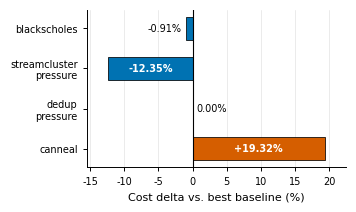
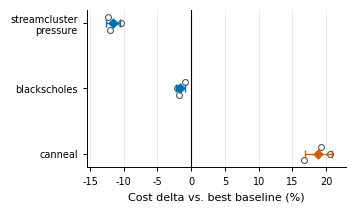

Python code for these plots, in order:
"""Generate paper figures for QMAP evaluation.

Outputs single-column vector PDFs suitable for conference papers:
  figures/qmap_cost_delta.pdf
  figures/qmap_seed_stability.pdf

For visual inspection before final PDF export, it can also emit PNG previews:
  figures/qmap_cost_delta_preview.png
  figures/qmap_seed_stability_preview.png
"""

from __future__ import annotations

import math
import os

import matplotlib.pyplot as plt
import numpy as np


FIGURE_DIR = "figures"


def cost_delta(qmap_cost: float, baseline_cost: float) -> float:
    return (qmap_cost - baseline_cost) * 100.0 / baseline_cost


def configure_matplotlib() -> None:
    plt.rcParams.update(
        {
            "figure.dpi": 300,
            "savefig.dpi": 300,
            "pdf.fonttype": 42,
            "ps.fonttype": 42,
            "font.family": "DejaVu Sans",
            "font.size": 8,
            "axes.labelsize": 8,
            "axes.titlesize": 8,
            "xtick.labelsize": 7,
            "ytick.labelsize": 7,
            "legend.fontsize": 7,
            "axes.linewidth": 0.7,
            "xtick.major.width": 0.7,
            "ytick.major.width": 0.7,
            "xtick.major.size": 3,
            "ytick.major.size": 3,
            "hatch.linewidth": 0.5,
        }
    )


def save_pdf(fig: plt.Figure, filename: str) -> None:
    os.makedirs(FIGURE_DIR, exist_ok=True)
    path = os.path.join(FIGURE_DIR, filename)
    fig.savefig(path, bbox_inches="tight", pad_inches=0.025)
    plt.close(fig)
    print(path)


def save_png(fig: plt.Figure, filename: str) -> None:
    os.makedirs(FIGURE_DIR, exist_ok=True)
    path = os.path.join(FIGURE_DIR, filename)
    fig.savefig(path, bbox_inches="tight", pad_inches=0.04)
    plt.close(fig)
    print(path)


def plot_cost_delta(output_format: str = "pdf") -> None:
    labels = ["blackscholes", "streamcluster\npressure", "dedup\npressure", "canneal"]
    values = [
        cost_delta(105_983, 106_952),
        cost_delta(264_501, 301_767),
        cost_delta(201_567, 201_567),
        cost_delta(150_559, 126_178),
    ]

    # Colorblind-safe blue for wins, orange for losses, neutral gray for ties.
    win_color = "#0072B2"
    loss_color = "#D55E00"
    tie_color = "#7A7A7A"
    colors = [win_color if v < -0.05 else loss_color if v > 0.05 else tie_color for v in values]

    fig, ax = plt.subplots(figsize=(3.35, 2.05))
    y = np.arange(len(labels))
    bars = ax.barh(y, values, height=0.58, color=colors, edgecolor="black", linewidth=0.55)

    ax.axvline(0, color="black", linewidth=0.8)
    ax.set_xlabel("Cost delta vs. best baseline (%)")
    ax.set_yticks(y)
    ax.set_yticklabels(labels)
    ax.invert_yaxis()
    ax.set_xlim(-15.5, 22.5)
    ax.set_xticks([-15, -10, -5, 0, 5, 10, 15, 20])
    ax.grid(axis="x", color="#D0D0D0", linewidth=0.45, linestyle="-", alpha=0.65)
    ax.set_axisbelow(True)

    for bar, value in zip(bars, values):
        label = f"{value:+.2f}%"
        if value < -3.0:
            ax.text(
                value / 2.0,
                bar.get_y() + bar.get_height() / 2,
                label,
                ha="center",
                va="center",
                fontsize=7,
                color="white",
                fontweight="bold",
            )
        elif value < 0:
            ax.text(
                value - 0.65,
                bar.get_y() + bar.get_height() / 2,
                label,
                ha="right",
                va="center",
                fontsize=7,
            )
        elif math.isclose(value, 0.0, abs_tol=0.005):
            ax.text(
                0.55,
                bar.get_y() + bar.get_height() / 2,
                "0.00%",
                ha="left",
                va="center",
                fontsize=7,
            )
        elif value > 3.0:
            ax.text(
                value / 2.0,
                bar.get_y() + bar.get_height() / 2,
                label,
                ha="center",
                va="center",
                fontsize=7,
                color="white",
                fontweight="bold",
            )
        else:
            ax.text(
                value + 0.65,
                bar.get_y() + bar.get_height() / 2,
                label,
                ha="left",
                va="center",
                fontsize=7,
            )

    for spine in ("top", "right"):
        ax.spines[spine].set_visible(False)

    if output_format == "png":
        save_png(fig, "qmap_cost_delta_preview.png")
    else:
        save_pdf(fig, "qmap_cost_delta_final.pdf")


def plot_seed_stability(output_format: str = "pdf") -> None:
    workloads = ["streamcluster\npressure", "blackscholes", "canneal"]
    data = {
        "streamcluster\npressure": [
            cost_delta(264_501, 301_767),
            cost_delta(270_304, 301_767),
            cost_delta(265_585, 301_767),
        ],
        "blackscholes": [
            cost_delta(105_983, 106_952),
            cost_delta(104_707, 106_952),
            cost_delta(105_002, 106_952),
        ],
        "canneal": [
            cost_delta(150_559, 126_178),
            cost_delta(152_154, 126_178),
            cost_delta(147_212, 126_178),
        ],
    }

    fig, ax = plt.subplots(figsize=(3.35, 2.05))
    y = np.arange(len(workloads))
    jitter = np.array([-0.10, 0.0, 0.10])

    point_color = "#4D4D4D"
    mean_color = "#0072B2"
    fail_color = "#D55E00"

    for i, workload in enumerate(workloads):
        vals = np.array(data[workload])
        ax.scatter(
            vals,
            np.full_like(vals, y[i], dtype=float) + jitter,
            s=18,
            facecolor="white",
            edgecolor=point_color,
            linewidth=0.75,
            zorder=3,
        )
        mean = vals.mean()
        std = vals.std(ddof=1)
        color = fail_color if mean > 0 else mean_color
        ax.scatter(
            mean,
            y[i],
            marker="D",
            s=20,
            color=color,
            zorder=4,
        )
        # Draw a horizontal std. range around the mean. Matplotlib's xerr is
        # clearer for this horizontal layout than the default vertical errorbar.
        ax.errorbar(
            mean,
            y[i],
            xerr=std,
            fmt="none",
            ecolor=color,
            elinewidth=1.0,
            capsize=3,
            capthick=1.0,
            zorder=3,
        )
    ax.axvline(0, color="black", linewidth=0.8)
    ax.set_xlabel("Cost delta vs. best baseline (%)")
    ax.set_yticks(y)
    ax.set_yticklabels(workloads)
    ax.invert_yaxis()
    ax.set_xlim(-15.5, 23.0)
    ax.set_xticks([-15, -10, -5, 0, 5, 10, 15, 20])
    ax.grid(axis="x", color="#D0D0D0", linewidth=0.45, linestyle="-", alpha=0.65)
    ax.set_axisbelow(True)

    for spine in ("top", "right"):
        ax.spines[spine].set_visible(False)

    if output_format == "png":
        save_png(fig, "qmap_seed_stability_preview.png")
    else:
        save_pdf(fig, "qmap_seed_stability_final.pdf")


def main() -> None:
    configure_matplotlib()
    plot_cost_delta("png")
    plot_seed_stability("png")
    plot_cost_delta("pdf")
    plot_seed_stability("pdf")


if __name__ == "__main__":
    main()
